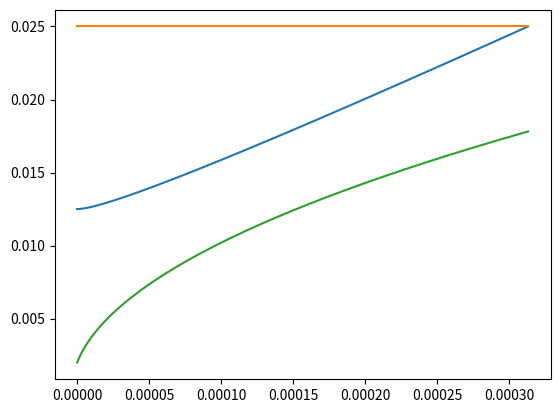

Write the Python code that produced this figure.
import numpy as np
import matplotlib.pyplot as plt
from scipy.integrate import solve_ivp
import time
h=25*10**(-3)#The width of the blood vessel
myguy=np.linspace(0,h,5)
for i in myguy:
    print(i-h/2)
mu=3*10**(-3)#viscoscity of blood
a=400*10**(-9)#size of particle
U=[2*10**(-3),0]#inital velocity/velociy of the fluid
X0=[0,U[0],1/2,U[1]]#inital conditions
M=1#mass
T=100#time factor
B=[10**(-6),10**(-4),10**(-3)]#fmag
L=5*10**(-2) #length of the vessel
def myboi(t,X,*args):
    #print(X[2]-1,X[2])
    
    return X[2]-1
def function(t,X,B,mu,a,U,h,M,L):
    #print((L**(2)*B[0])/(M*U[0]**(2)*h)+((6*np.pi*mu*a*L)/(M*U[0]))*(((6)*X[2]*(1-X[2])-X[1])))
    #print(X[1])#,X[2])
    #time.sleep(0.1)
    return [X[1],(L**(2)*B[0])/(M*U[0]**(2)*h)+((6*np.pi*mu*a*L)/(M*U[0]))*(((6)*X[2]*(1-X[2])-X[1])),X[3],(L**(2)*B[1])/(M*U[0]**(2)*h)-((6*np.pi*mu*a*L)/(M*U[0]))*X[3]]
myboi.terminal = True
soly=solve_ivp(function,(0,T),X0,events=myboi,args=[B,mu,a,U,h,M,L],rtol=1*10**(-5), atol=1*10**(-5),max_step=10**(-3))
#print(soly.y[3,-1])
plt.plot(L*soly.y[0],h*soly.y[2])

hchy=np.zeros(len(soly.y[0]))
hchy=hchy+h
plt.plot(L*soly.y[0],hchy)
#print(soly.y_events)
plt.show()
plt.plot(L*soly.y[0],soly.y[1])
plt.show()